The GitHub repository zeeshanmahar007/Sign-Talk---Bridge-the-Gap-of-Communication contains a labelled image folder "gesture" with 3 categories: hello, thanks, yes. Examples follow, each with its label.

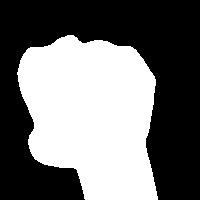
Label: yes

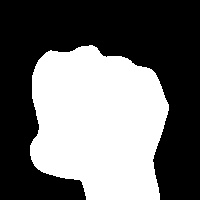
Label: yes

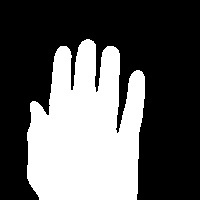
Label: hello

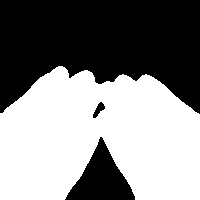
Label: thanks

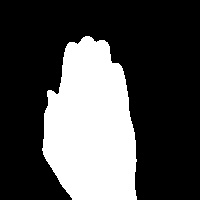
Label: hello

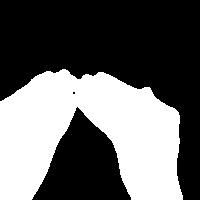
Label: thanks
